Image classification data set "pr" (ndrpscl/MNetv3 on GitHub). Class labels (9): butterhead lettuce, crisphead lettuce, curly lettuce, iceberg lettuce, lollo lettuce, looseleaf lettuce, oak leaf lettuce, red leaf lettuce, romaine lettuce.

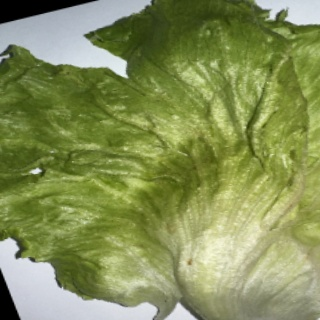
Label: iceberg lettuce

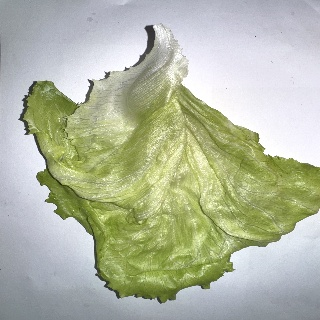
Label: crisphead lettuce

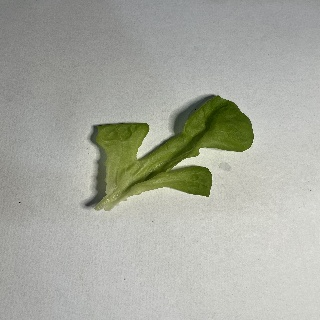
Label: oak leaf lettuce

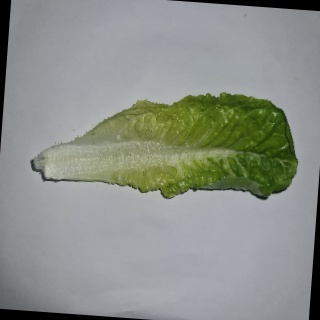
Label: romaine lettuce

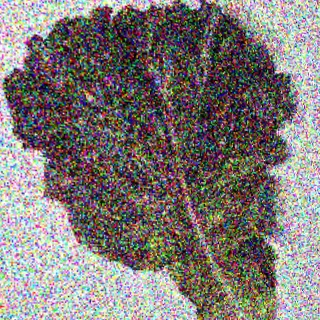
Label: lollo lettuce

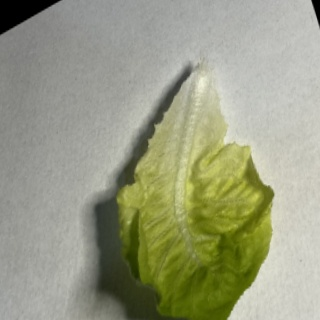
Label: butterhead lettuce
